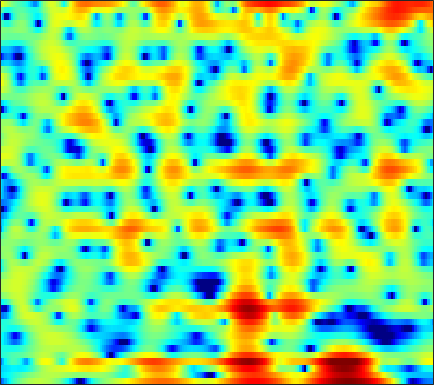

The data file committed next to this chart (first rows):
-10.962, -9.2799, -7.3594, -5.7668, -4.7306, -3.5116, -2.4721, -1.7858, -0.97999, -0.28437, 0.31005, 0.69845, 1.1459, 1.5152, 1.7395, 1.9663, 2.1156, 2.1792, 2.2044, 2.1583, 2.0459, 1.9068, 1.6602, 1.3297
-5.798, -5.539, -5.135, -4.682, -4.32, -3.819, -3.311, -2.931, -2.432, -1.942, -1.464, -1.113, -0.6619, -0.2372, 0.06365, 0.4383, 0.7784, 1.008, 1.277, 1.5, 1.677, 1.778, 1.868, 1.91
-6.356, -6.125, -5.798, -5.493, -5.304, -5.133, -5.063, -5.072, -5.142, -5.204, -5.133, -4.927, -4.399, -3.608, -2.9, -1.901, -0.9225, -0.2448, 0.5515, 1.216, 1.748, 2.067, 2.398, 2.638
-9.533, -6.969, -4.683, -3.214, -2.502, -1.982, -1.935, -2.218, -3.044, -4.451, -6.45, -8.022, -8.407, -5.95, -3.674, -1.079, 0.9144, 2.067, 3.219, 3.972, 4.353, 4.406, 4.158, 3.519
-3.541, -3.307, -2.946, -2.579, -2.327, -2.035, -1.806, -1.678, -1.526, -1.38, -1.204, -1.026, -0.7013, -0.2701, 0.1105, 0.6565, 1.199, 1.568, 1.978, 2.256, 2.365, 2.326, 2.104, 1.685
-3.522, -3.682, -3.868, -4.008, -4.071, -4.084, -3.99, -3.843, -3.538, -3.131, -2.643, -2.235, -1.657, -1.063, -0.6228, -0.05996, 0.4627, 0.815, 1.224, 1.557, 1.806, 1.937, 2.043, 2.08
-4.372, -5.046, -6.095, -7.308, -8.293, -9.55, -10.32, -10.26, -9.245, -7.652, -5.966, -4.776, -3.348, -2.111, -1.302, -0.3682, 0.4246, 0.9337, 1.501, 1.955, 2.309, 2.515, 2.717, 2.844
-4.061, -4.845, -6.139, -7.791, -9.342, -11.85, -14.25, -14.48, -12.05, -9.01, -6.454, -4.869, -3.12, -1.706, -0.8244, 0.1548, 0.9395, 1.42, 1.93, 2.312, 2.583, 2.722, 2.832, 2.868
-2.963, -3.262, -3.653, -3.999, -4.2, -4.331, -4.255, -4.031, -3.504, -2.782, -1.952, -1.305, -0.4778, 0.2642, 0.7522, 1.299, 1.717, 1.94, 2.128, 2.19, 2.14, 2.034, 1.823, 1.557
-3.654, -3.646, -3.472, -3.11, -2.736, -2.138, -1.474, -0.9564, -0.2684, 0.3853, 0.9892, 1.402, 1.867, 2.232, 2.435, 2.616, 2.669, 2.621, 2.436, 2.095, 1.564, 1.024, 0.1087, -1.035
-9.344, -9.407, -8.618, -6.868, -5.263, -3.162, -1.334, -0.1792, 1.062, 1.989, 2.635, 2.949, 3.167, 3.205, 3.132, 2.942, 2.701, 2.503, 2.221, 1.86, 1.344, 0.7807, -0.3121, -1.992
-15.16, -16.49, -16.87, -11.5, -7.638, -3.813, -1.127, 0.3574, 1.752, 2.593, 2.938, 2.871, 2.362, 1.398, 0.3754, -1.264, -2.744, -3.223, -2.743, -1.613, -0.531, 0.06696, 0.5398, 0.7156
-5.015, -4.375, -3.357, -2.161, -1.189, 0.07028, 1.182, 1.842, 2.443, 2.68, 2.513, 2.094, 1.099, -0.5248, -2.203, -5.253, -8.994, -10.37, -8.039, -5.076, -2.944, -1.813, -0.7415, 0.02725
-0.02484, 0.297, 0.7667, 1.265, 1.637, 2.086, 2.449, 2.636, 2.748, 2.666, 2.366, 2.009, 1.352, 0.5094, -0.1965, -1.192, -2.088, -2.616, -3.101, -3.379, -3.549, -3.647, -3.742, -3.731
1.728, 1.938, 2.212, 2.485, 2.669, 2.877, 3.019, 3.066, 3.04, 2.896, 2.624, 2.334, 1.828, 1.194, 0.644, -0.1802, -1.102, -1.865, -3.014, -4.341, -5.944, -7.383, -9.644, -12.19
1.562, 1.777, 2.09, 2.395, 2.602, 2.834, 2.995, 3.062, 3.067, 2.969, 2.766, 2.529, 2.112, 1.57, 1.076, 0.3021, -0.641, -1.473, -2.764, -4.328, -6.201, -7.874, -10.52, -13.43
-0.3198, 0.1635, 0.8453, 1.48, 1.896, 2.346, 2.67, 2.832, 2.942, 2.941, 2.837, 2.701, 2.434, 2.067, 1.718, 1.136, 0.4128, -0.222, -1.213, -2.373, -3.693, -4.777, -6.266, -7.678
-4.434, -2.68, -0.8374, 0.4955, 1.232, 1.911, 2.324, 2.492, 2.582, 2.567, 2.502, 2.454, 2.386, 2.3, 2.211, 2.02, 1.729, 1.416, 0.8376, 0.06556, -0.9277, -1.825, -3.288, -5.147
-3.867, -2.155, -0.4532, 0.6722, 1.192, 1.508, 1.446, 1.185, 0.6285, -0.02652, -0.5319, -0.6551, -0.3805, 0.2656, 0.8261, 1.512, 2.006, 2.204, 2.252, 2.048, 1.591, 1.088, 0.1857, -0.9613
0.03126, 0.4037, 0.7795, 0.9718, 0.9148, 0.5338, -0.3128, -1.334, -3.425, -6.836, -13.12, -18.94, -10.59, -5.353, -2.972, -0.7919, 0.6216, 1.343, 1.969, 2.266, 2.314, 2.202, 1.927, 1.556
0.5749, 0.6635, 0.7194, 0.6538, 0.4936, 0.07785, -0.6042, -1.302, -2.488, -3.82, -4.905, -5.203, -4.632, -3.325, -2.249, -0.9945, -0.01977, 0.5457, 1.079, 1.378, 1.496, 1.484, 1.389, 1.223
-0.07526, 0.0758, 0.3102, 0.4656, 0.5331, 0.5052, 0.3585, 0.1828, -0.1091, -0.4308, -0.6548, -0.7474, -0.6891, -0.4978, -0.2803, 0.04335, 0.3573, 0.5486, 0.6724, 0.6591, 0.474, 0.2517, -0.157, -0.5985
-1.95, -1.33, -0.4356, 0.3642, 0.8464, 1.324, 1.601, 1.671, 1.624, 1.427, 1.139, 0.9169, 0.6517, 0.4562, 0.4084, 0.4835, 0.6807, 0.8173, 0.8813, 0.7288, 0.2255, -0.441, -1.855, -3.907
-8.26, -5.11, -2.369, -0.4745, 0.5444, 1.513, 2.066, 2.236, 2.129, 1.684, 0.8128, -0.08864, -1.62, -3.023, -3.519, -2.914, -1.487, -0.4201, 0.7094, 1.28, 1.29, 0.8801, -0.1925, -2.003
-7.021, -5.792, -4.213, -2.725, -1.755, -0.7327, -0.07286, 0.2027, 0.1881, -0.2868, -1.367, -2.727, -5.535, -10.14, -13.92, -9.764, -4.873, -2.498, -0.3432, 0.9547, 1.672, 1.911, 1.962, 1.829
-9.094, -8.757, -7.559, -5.968, -4.837, -3.52, -2.479, -1.882, -1.349, -1.153, -1.188, -1.369, -1.7, -1.947, -1.871, -1.353, -0.5236, 0.2146, 1.103, 1.806, 2.289, 2.514, 2.605, 2.55
-37.58, -19.23, -12.7, -9.227, -7.408, -5.542, -4.063, -3.168, -2.156, -1.316, -0.6357, -0.1812, 0.3348, 0.8142, 1.159, 1.636, 2.102, 2.43, 2.787, 3.043, 3.137, 3.089, 2.863, 2.425
-9.471, -9.798, -9.346, -8.597, -7.908, -6.871, -5.683, -4.732, -3.45, -2.171, -1.002, -0.2128, 0.7309, 1.563, 2.083, 2.656, 3.128, 3.381, 3.613, 3.688, 3.588, 3.377, 2.916, 2.186
-6.308, -7.421, -8.841, -10.32, -11.24, -11.62, -10.44, -8.781, -6.354, -4.152, -2.269, -1.086, 0.2437, 1.313, 1.96, 2.642, 3.146, 3.402, 3.618, 3.658, 3.562, 3.379, 2.971, 2.367
-5.761, -7.218, -9.667, -12.72, -16.2, -22.55, -17.11, -12.39, -8.147, -5.148, -2.94, -1.614, -0.1986, 0.8153, 1.433, 2.053, 2.442, 2.641, 2.773, 2.797, 2.751, 2.683, 2.528, 2.32
-5.836, -7.091, -8.15, -8.732, -8.781, -8.32, -7.279, -6.157, -4.518, -2.97, -1.605, -0.7604, 0.1181, 0.7787, 1.108, 1.345, 1.386, 1.311, 1.095, 0.865, 0.6671, 0.6292, 0.7942, 1.131
-10.71, -15.27, -12.87, -8.512, -6.294, -4.192, -2.706, -1.826, -0.8454, -0.1083, 0.4579, 0.7492, 0.972, 1.087, 1.017, 0.7479, 0.2702, -0.3342, -1.447, -2.982, -4.591, -5.205, -4.285, -2.187
-2.682, -3.835, -3.699, -2.474, -1.41, -0.2396, 0.5706, 0.9562, 1.146, 1.045, 0.6872, 0.3003, -0.267, -0.79, -1.075, -1.304, -1.645, -2.147, -3.349, -5.658, -9.412, -12.37, -9.081, -4.308
2.862, 2.56, 2.336, 2.3, 2.316, 2.277, 2.09, 1.774, 1.033, -0.1272, -1.929, -3.761, -6.848, -9.93, -9.785, -7.292, -5.169, -4.063, -3.272, -2.909, -2.697, -2.476, -1.831, -0.9323
3.624, 3.622, 3.562, 3.476, 3.345, 3.064, 2.589, 2.063, 1.101, -0.2716, -2.154, -3.996, -6.946, -9.526, -9.431, -7.181, -4.972, -3.695, -2.498, -1.654, -1.114, -0.7941, -0.5046, -0.3171
2.188, 2.504, 2.83, 2.989, 3.012, 2.904, 2.618, 2.288, 1.699, 0.9375, 0.06832, -0.6099, -1.424, -2, -2.165, -2.127, -1.847, -1.582, -1.234, -0.9828, -0.8154, -0.7551, -0.8089, -1.013
0.1584, 0.912, 1.685, 2.178, 2.405, 2.522, 2.478, 2.352, 2.074, 1.713, 1.304, 0.9935, 0.5773, 0.2438, 0.004786, -0.2542, -0.4578, -0.6083, -0.7869, -0.9905, -1.175, -1.34, -1.544, -1.811
-0.5104, 0.4136, 1.284, 1.862, 2.12, 2.28, 2.271, 2.179, 1.977, 1.734, 1.473, 1.278, 1.022, 0.7498, 0.5169, 0.1683, -0.2939, -0.7091, -1.376, -2.072, -2.731, -3.079, -3.233, -3.045
0.7085, 1.219, 1.673, 1.943, 1.999, 1.911, 1.632, 1.328, 0.8751, 0.4529, 0.1711, 0.08525, 0.1333, 0.1893, 0.2131, 0.03523, -0.4558, -1.102, -2.438, -4.485, -7.405, -9.727, -10.03, -6.816
0.6585, 0.7526, 0.8319, 0.8034, 0.6673, 0.22, -0.5909, -1.496, -3.09, -4.916, -5.954, -5.507, -3.863, -2.205, -1.252, -0.5262, -0.3628, -0.6402, -1.531, -3.149, -5.449, -7.139, -7.176, -4.553
-3.695, -3.719, -3.236, -2.733, -2.484, -2.595, -3.293, -4.349, -6.696, -10.83, -15.57, -12.72, -7.384, -4.077, -2.441, -0.9927, -0.1492, 0.1672, 0.2712, 0.1587, -0.02141, -0.05517, 0.1335, 0.6589
-20.63, -15.07, -9.027, -5.943, -4.603, -3.569, -3.212, -3.232, -3.517, -3.816, -3.777, -3.41, -2.53, -1.442, -0.6848, 0.2264, 0.9085, 1.283, 1.599, 1.779, 1.868, 1.895, 1.908, 1.918
-6.069, -5.958, -4.886, -3.596, -2.823, -2.042, -1.539, -1.285, -1.052, -0.8137, -0.5416, -0.2571, 0.1615, 0.669, 1.052, 1.535, 1.934, 2.175, 2.398, 2.489, 2.453, 2.328, 2.033, 1.541
0.2405, -0.02205, -0.2454, -0.3375, -0.364, -0.4117, -0.4439, -0.4656, -0.4362, -0.3371, -0.1376, 0.07141, 0.4399, 0.8213, 1.136, 1.487, 1.79, 1.962, 2.123, 2.169, 2.074, 1.901, 1.476, 0.7704
3.002, 2.5, 1.805, 1.046, 0.4638, -0.3515, -1.166, -1.718, -2.255, -2.468, -2.258, -1.921, -1.304, -0.6912, -0.2827, 0.1644, 0.4958, 0.6652, 0.8189, 0.9431, 1.032, 1.068, 1.017, 0.8078
4.285, 3.55, 2.462, 1.197, 0.06255, -1.697, -3.909, -5.854, -8.615, -9.812, -8.234, -6.42, -4.433, -2.972, -2.298, -1.749, -1.618, -1.688, -1.87, -1.855, -1.411, -0.835, 0.0884, 0.9317
3.788, 3.004, 1.808, 0.434, -0.7798, -2.758, -5.269, -7.715, -11.79, -14.08, -10.88, -8.269, -5.692, -4.119, -3.466, -3.308, -4.023, -5.256, -8.138, -12.2, -10.06, -6.12, -2.22, 0.3752
0.3591, -0.2657, -1.086, -2.027, -2.788, -3.953, -5.136, -5.941, -6.698, -6.802, -6.286, -5.604, -4.621, -3.777, -3.31, -3.168, -3.552, -4.231, -5.569, -6.472, -5.391, -3.537, -0.9205, 1.218
-6.905, -6.625, -6.228, -6.312, -6.686, -7.543, -8.615, -9.322, -9.702, -9.099, -7.83, -6.637, -5.15, -3.872, -3.057, -2.253, -1.655, -1.321, -0.9307, -0.4338, 0.264, 0.9073, 1.852, 2.775
-14.9, -11.68, -9.583, -8.979, -9.322, -10.7, -13.58, -17.67, -29.98, -17.92, -11.57, -8.758, -5.977, -3.975, -2.803, -1.533, -0.525, 0.1122, 0.8497, 1.492, 2.087, 2.517, 3.029, 3.468
-6.867, -6.855, -6.768, -6.878, -7.193, -7.968, -9.053, -9.846, -10.17, -9.221, -7.429, -5.981, -4.222, -2.72, -1.78, -0.6765, 0.2197, 0.8103, 1.499, 2.088, 2.585, 2.897, 3.22, 3.417
-2.634, -2.844, -3.101, -3.354, -3.532, -3.78, -3.975, -4.011, -3.899, -3.585, -3.048, -2.55, -1.867, -1.176, -0.6969, -0.09692, 0.4611, 0.8547, 1.364, 1.857, 2.29, 2.551, 2.802, 2.892
-0.4374, -0.5951, -0.7687, -0.9038, -0.9793, -1.022, -1.002, -0.9617, -0.8926, -0.7848, -0.6766, -0.6241, -0.5715, -0.5685, -0.5588, -0.5687, -0.4523, -0.2791, 0.1161, 0.6572, 1.263, 1.687, 2.135, 2.375
0.164, -0.06668, -0.2749, -0.318, -0.2543, -0.05866, 0.1867, 0.3386, 0.4967, 0.5557, 0.4297, 0.2039, -0.2896, -1.061, -1.816, -2.982, -4.097, -4.47, -3.927, -2.474, -0.7856, 0.3498, 1.533, 2.32
-1.768, -2.623, -3.517, -3.573, -3.016, -1.961, -0.9465, -0.3255, 0.2426, 0.4545, 0.3416, 0.04432, -0.7377, -2.002, -3.431, -6.284, -11.57, -21.45, -14.54, -6.791, -2.785, -0.7327, 1.185, 2.468
-4.893, -8.293, -17.78, -17.15, -9.929, -5.527, -3.109, -1.949, -1.052, -0.677, -0.6756, -0.8979, -1.475, -2.321, -3.063, -4.195, -5.092, -5.275, -4.625, -3.106, -1.317, -0.05256, 1.378, 2.441
-0.9183, -2.258, -3.719, -4.166, -3.811, -2.902, -2.103, -1.702, -1.409, -1.348, -1.555, -1.891, -2.429, -3.08, -3.552, -3.899, -3.856, -3.459, -2.524, -1.265, 0.04864, 0.9266, 1.941, 2.66
3.96, 3.264, 2.3, 1.394, 0.752, -0.03898, -0.7786, -1.316, -1.887, -2.335, -2.795, -3.249, -4.168, -5.593, -7.085, -9.058, -8.956, -7.079, -3.946, -1.327, 0.6553, 1.77, 2.792, 3.332
